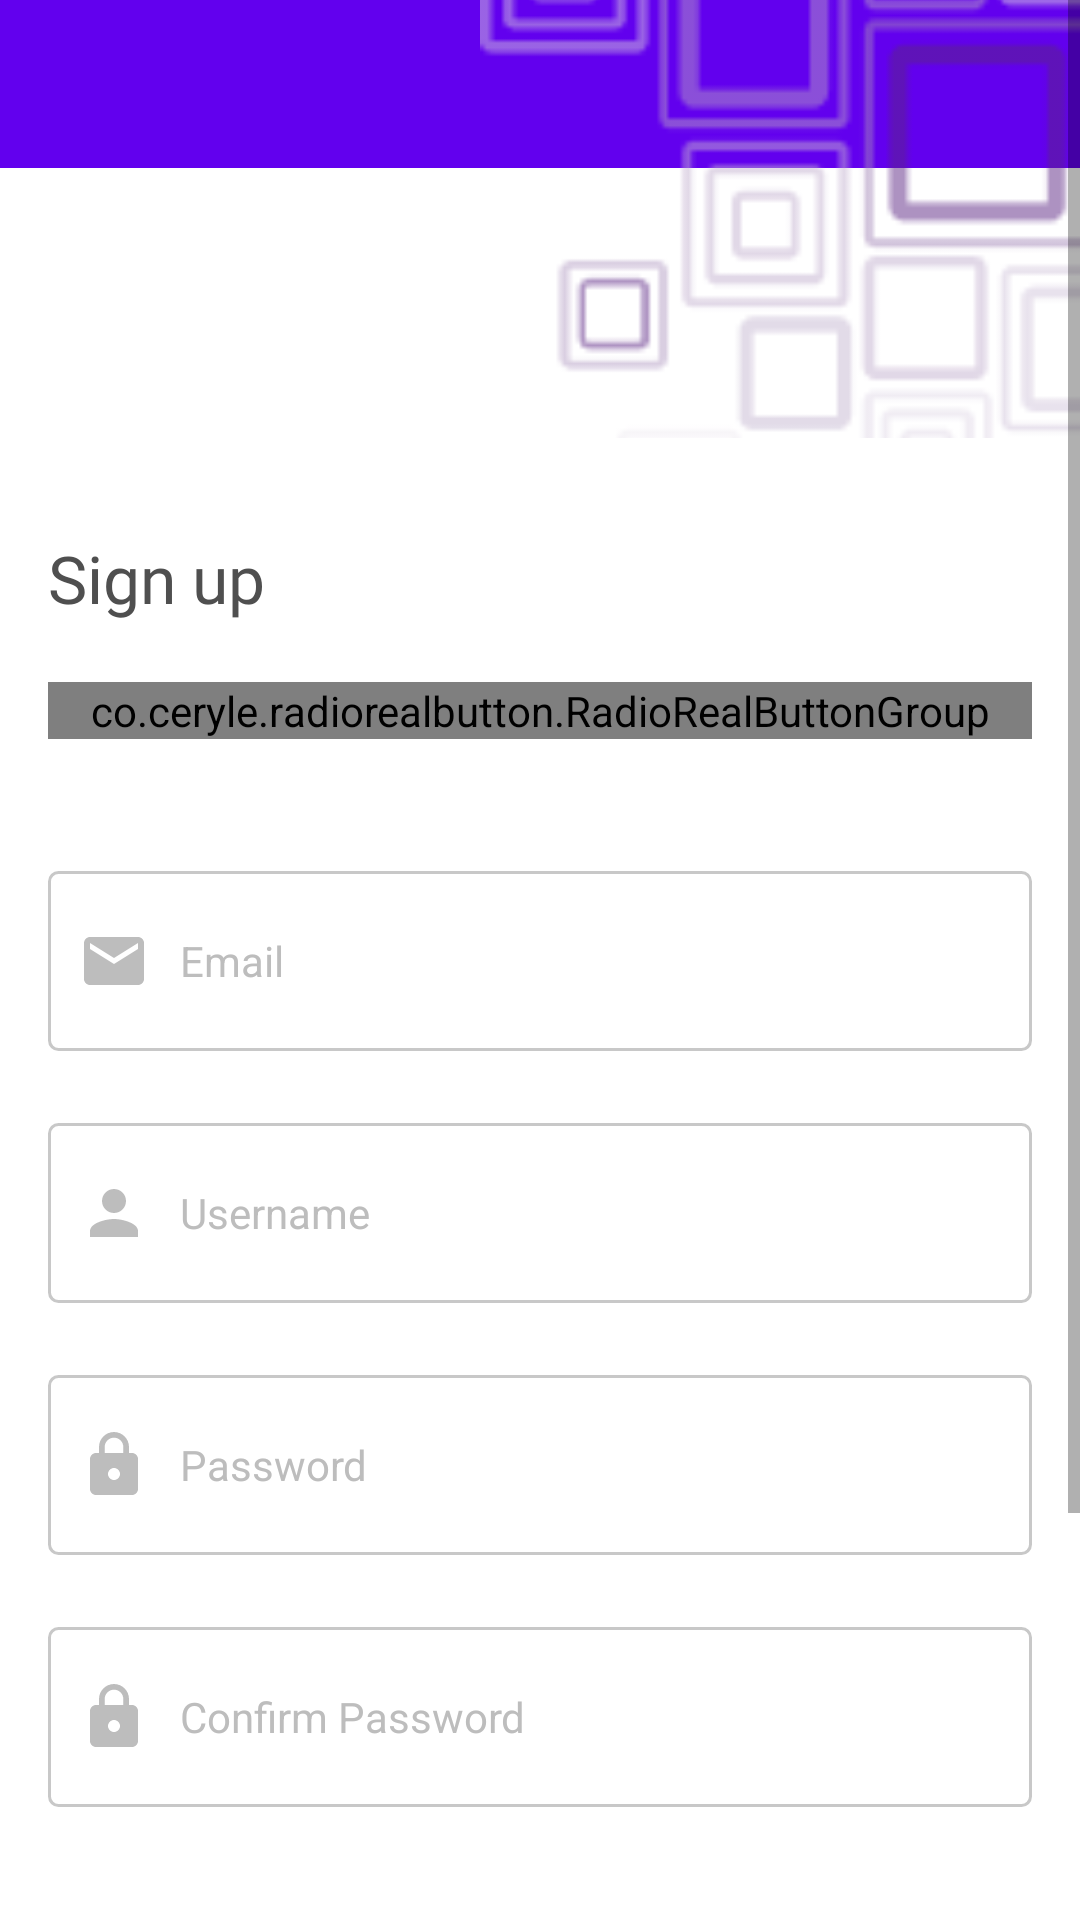

The Android layout XML behind this screen, and the referenced resources:
<!-- AndroidManifest.xml: application theme Theme.Yummy -->
<!-- res/layout/fragment_sign_up.xml -->
<?xml version="1.0" encoding="utf-8"?>
<layout xmlns:android="http://schemas.android.com/apk/res/android"
    xmlns:app="http://schemas.android.com/apk/res-auto"
    xmlns:tools="http://schemas.android.com/tools">

    <ScrollView
        android:id="@+id/sv_main"
        android:layout_width="match_parent"
        android:layout_height="match_parent">

    <RelativeLayout
        android:id="@+id/first_rl"
        android:layout_width="match_parent"
        android:layout_height="wrap_content">

        <androidx.appcompat.widget.Toolbar
            android:id="@+id/toolbar"
            app:layout_constraintTop_toTopOf="parent"
            android:layout_width="match_parent"
            android:layout_height="?attr/actionBarSize"
            android:background="@color/app_default_purple"
            android:theme="@style/ThemeOverlay.AppCompat.ActionBar"
            app:contentInsetStartWithNavigation="0dp"
            app:popupTheme="@style/ThemeOverlay.AppCompat.Light"
            app:theme="@style/toolbarStyle"
            android:clickable="true"
            app:titleTextColor="@color/white"
            android:focusable="true" />


            <RelativeLayout
                android:id="@+id/view"
                android:layout_width="match_parent"
                android:layout_height="match_parent">


                <ImageView
                    android:id="@+id/bg_image"
                    android:layout_width="200dp"
                    android:layout_height="wrap_content"
                    android:layout_alignParentEnd="true"
                    android:layout_centerHorizontal="true"
                    android:scaleType="centerCrop"
                    android:src="@drawable/password_sign_up_pattern_right" />


                <TextView
                    android:id="@+id/tv_sign_up"
                    style="@style/onBoardingTextTitle"
                    android:layout_below="@id/bg_image"
                    android:layout_alignParentStart="true"
                    android:layout_marginStart="16dp"
                    android:layout_marginBottom="20dp"
                    android:text="@string/title_sign_up" />


                <co.ceryle.radiorealbutton.RadioRealButtonGroup
                    android:id="@+id/rg_account_type"
                    style="@style/radioRealButtonGroupStyle"
                    android:layout_width="match_parent"
                    android:layout_height="wrap_content"
                    android:layout_below="@id/tv_sign_up"
                    android:layout_marginStart="16dp"
                    android:layout_marginEnd="16dp"
                    android:layout_marginBottom="20dp"
                    tools:visibility="visible">

                    <co.ceryle.radiorealbutton.RadioRealButton
                        android:id="@+id/btn_admin"
                        style="@style/radioRealButtonStyle"
                        android:layout_width="wrap_content"
                        android:layout_height="wrap_content"
                        app:rrb_drawablePadding="10dp"
                        app:rrb_selectorColor="@color/app_default_purple"
                        app:rrb_text="ADMIN"
                        app:rrb_textSize="12sp" />

                    <co.ceryle.radiorealbutton.RadioRealButton
                        android:id="@+id/btn_personal"
                        style="@style/radioRealButtonStyle"
                        android:layout_width="wrap_content"
                        android:layout_height="wrap_content"
                        app:rrb_drawablePadding="10dp"
                        app:rrb_text="PERSONAL"
                        app:rrb_textSize="12sp" />
                </co.ceryle.radiorealbutton.RadioRealButtonGroup>

                <RelativeLayout
                    android:id="@+id/sign_up_field_rl"
                    android:layout_width="match_parent"
                    android:layout_height="wrap_content"
                    android:layout_below="@id/rg_account_type"
                    android:paddingLeft="16dp"
                    android:paddingRight="16dp">

                    <androidx.appcompat.widget.AppCompatEditText
                        android:id="@+id/et_email"
                        style="@style/editText"
                        android:hint="@string/email"

                        android:layout_marginTop="24dp"
                        android:inputType="textEmailAddress"
                        android:textColorHint="@color/medium_gray"
                        android:textCursorDrawable="@drawable/hint_colour"
                        android:drawableStart="@drawable/ic_email_gray_24dp" />

                    <androidx.appcompat.widget.AppCompatEditText
                        android:id="@+id/et_username"
                        style="@style/editText"
                        android:layout_marginTop="24dp"
                        android:layout_below="@id/et_email"
                        android:hint="@string/hint_username"
                        android:inputType="text"
                        android:textColorHint="@color/medium_gray"
                        android:textCursorDrawable="@drawable/hint_colour"
                        app:drawableLeftCompat="@drawable/ic_person_gray_24dp" />











                    <androidx.appcompat.widget.AppCompatEditText
                        android:id="@+id/sign_up_password"
                        style="@style/editText"
                        android:layout_below="@id/et_username"
                        android:layout_marginTop="24dp"
                        android:hint="@string/hint_password"
                        android:inputType="textPassword"
                        android:textColorHint="@color/medium_gray"
                        android:drawableEnd="@drawable/toggle_password_icon"
                        android:textCursorDrawable="@drawable/hint_colour"
                        app:drawableLeftCompat="@drawable/ic_lock_grey_24dp" />

                    <androidx.appcompat.widget.AppCompatEditText
                        android:id="@+id/confirm_sign_up_password"
                        style="@style/editText"
                        android:layout_below="@id/sign_up_password"
                        android:layout_marginTop="24dp"
                        android:hint="@string/confirm_password"
                        android:inputType="textPassword"
                        android:textColorHint="@color/medium_gray"
                        android:textCursorDrawable="@drawable/hint_colour"
                        app:drawableLeftCompat="@drawable/ic_lock_grey_24dp" />


                    <CheckBox
                        android:id="@+id/admin_checkbox"
                        android:layout_width="wrap_content"
                        android:layout_height="match_parent"
                        android:layout_below="@id/confirm_sign_up_password"
                        android:layout_alignParentStart="true"
                        android:layout_marginTop="25dp"
                        android:buttonTint="@color/app_default_purple"
                        android:padding="5dp"
                        android:text="@string/sign_up_as_an_admin"
                        android:textColor="@color/grey"
                        android:textSize="15sp" />

                    <TextView
                        android:id="@+id/sign_up_personal"
                        android:layout_width="wrap_content"
                        android:layout_height="wrap_content"
                        android:layout_below="@id/confirm_sign_up_password"
                        android:layout_alignBaseline="@id/admin_checkbox"
                        android:layout_marginStart="25dp"
                        android:layout_marginTop="25dp"
                        android:layout_toEndOf="@id/admin_checkbox"
                        android:text="@string/sign_up_personal"
                        android:visibility="invisible"
                        android:textColor="@color/grey"
                        android:textSize="15sp" />

                    <CheckBox
                        android:id="@+id/personal_checkbox"
                        android:layout_width="wrap_content"
                        android:layout_height="match_parent"
                        android:layout_below="@id/confirm_sign_up_password"
                        android:layout_alignEnd="@id/sign_up_password"
                        android:layout_marginTop="25dp"
                        android:layout_marginStart="@dimen/padding_10"
                        android:layout_toEndOf="@id/sign_up_personal"
                        android:buttonTint="@color/black"
                        android:visibility="invisible"
                        tools:visibility="visible"
                        android:textSize="15sp" />

                </RelativeLayout>

                <Button
                    android:id="@+id/btn_sign_up"
                    style="@style/newButton_v2"
                    android:layout_below="@id/sign_up_field_rl"
                    android:layout_marginTop="59dp"
                    android:layout_marginBottom="30dp"
                    android:enabled="false"
                    android:text="Sign up" />

            </RelativeLayout>

    </RelativeLayout>

    </ScrollView>
</layout>
<!-- resources referenced by this layout -->
<resources>
  <color name="app_default_purple">#6200EE</color>
  <color name="black">#FF000000</color>
  <color name="grey">#aaa</color>
  <color name="medium_gray">#BDBDBD</color>
  <color name="white">#FFFFFFFF</color>
  <dimen name="dimen_20">20dp</dimen>
  <dimen name="padding_10">10dp</dimen>
  <!-- drawable hint_colour (drawable) -->
  <?xml version="1.0" encoding="utf-8"?>
  <shape xmlns:android="http://schemas.android.com/apk/res/android">
      <size android:width="2dp" />
      <solid android:color="@color/disabled_yellow" />
  </shape>
  <!-- drawable ic_email_gray_24dp (drawable) -->
  <vector xmlns:android="http://schemas.android.com/apk/res/android"
          android:width="24dp"
          android:height="24dp"
          android:viewportWidth="24.0"
          android:viewportHeight="24.0">
      <path
          android:fillColor="#BDBDBD"
          android:pathData="M20,4L4,4c-1.1,0 -1.99,0.9 -1.99,2L2,18c0,1.1 0.9,2 2,2h16c1.1,0 2,-0.9 2,-2L22,6c0,-1.1 -0.9,-2 -2,-2zM20,8l-8,5 -8,-5L4,6l8,5 8,-5v2z"/>
  </vector>
  <!-- drawable ic_person_gray_24dp (drawable) -->
  <?xml version="1.0" encoding="utf-8"?>
  <vector android:height="24dp" android:tint="#BDBDBD"
      android:viewportHeight="24.0" android:viewportWidth="24.0"
      android:width="24dp" xmlns:android="http://schemas.android.com/apk/res/android">
      <path android:fillColor="#BDBDBD" android:pathData="M12,12c2.21,0 4,-1.79 4,-4s-1.79,-4 -4,-4 -4,1.79 -4,4 1.79,4 4,4zM12,14c-2.67,0 -8,1.34 -8,4v2h16v-2c0,-2.66 -5.33,-4 -8,-4z"/>
  </vector>
  <string name="confirm_password">Confirm Password</string>
  <string name="email">Email</string>
  <string name="hint_password">Password</string>
  <string name="hint_username">Username</string>
  <string name="sign_up_as_an_admin">Sign up as an Admin</string>
  <string name="sign_up_personal">Sign up Personal</string>
  <string name="title_sign_up">Sign up</string>
  <style name="ThemeOverlay.AppCompat.Light" parent="Base.ThemeOverlay.AppCompat.Light" />
  <style name="onBoardingTextTitle">
          <item name="android:layout_height">wrap_content</item>
          <item name="android:layout_width">wrap_content</item>
          <item name="android:layout_marginTop">32dp</item>
          <item name="android:fontFamily">@font/montserrat_bold</item>
          <item name="android:textColor">@color/dark_gray</item>
          <item name="android:textAppearance">?android:attr/textAppearanceLarge</item>
      </style>
  <style name="radioRealButtonStyle">
          <item name="rrb_textSize">12sp</item>
          <item name="rrb_drawableHeight">36dp</item>
          <item name="rrb_drawableWidth">36dp</item>
          <item name="rrb_ripple">false</item>
      </style>
  <style name="toolbarStyle" parent="@style/ThemeOverlay.AppCompat.Light">
          <item name="colorControlNormal">@color/white</item>
      </style>
  <color name="disabled_yellow">#AE8D43</color>
  <!-- drawable edittext_selector (drawable) -->
  <?xml version="1.0" encoding="utf-8"?>
      <selector xmlns:android="http://schemas.android.com/apk/res/android">
          <item android:state_enabled="false" android:drawable="@drawable/edittext_disabled" />
          <item android:drawable="@drawable/edittext_white_background_stroke_grey"/>
      </selector>
  <dimen name="spacing_middle">10dp</dimen>
  <dimen name="activity_horizontal_margin">16dp</dimen>
  <dimen name="spacing_mxlarge">25dp</dimen>
  <color name="dark_gray">#4F4F4F</color>
  <color name="purple">#5F138D</color>
  <color name="dark_cyan_blue">#30424C</color>
      //GRAY
  <color name="purple_500">#FF6200EE</color>
  <color name="purple_700">#FF3700B3</color>
  <color name="teal_200">#FF03DAC5</color>
  <color name="teal_700">#FF018786</color>
  <!-- drawable edittext_disabled (drawable) -->
  <?xml version="1.0" encoding="utf-8"?>
  <shape xmlns:android="http://schemas.android.com/apk/res/android" android:shape="rectangle">
      <solid android:color="#F2F2F2" />
  </shape>
  <color name="faded_gray">#CCCCCC</color>
</resources>
